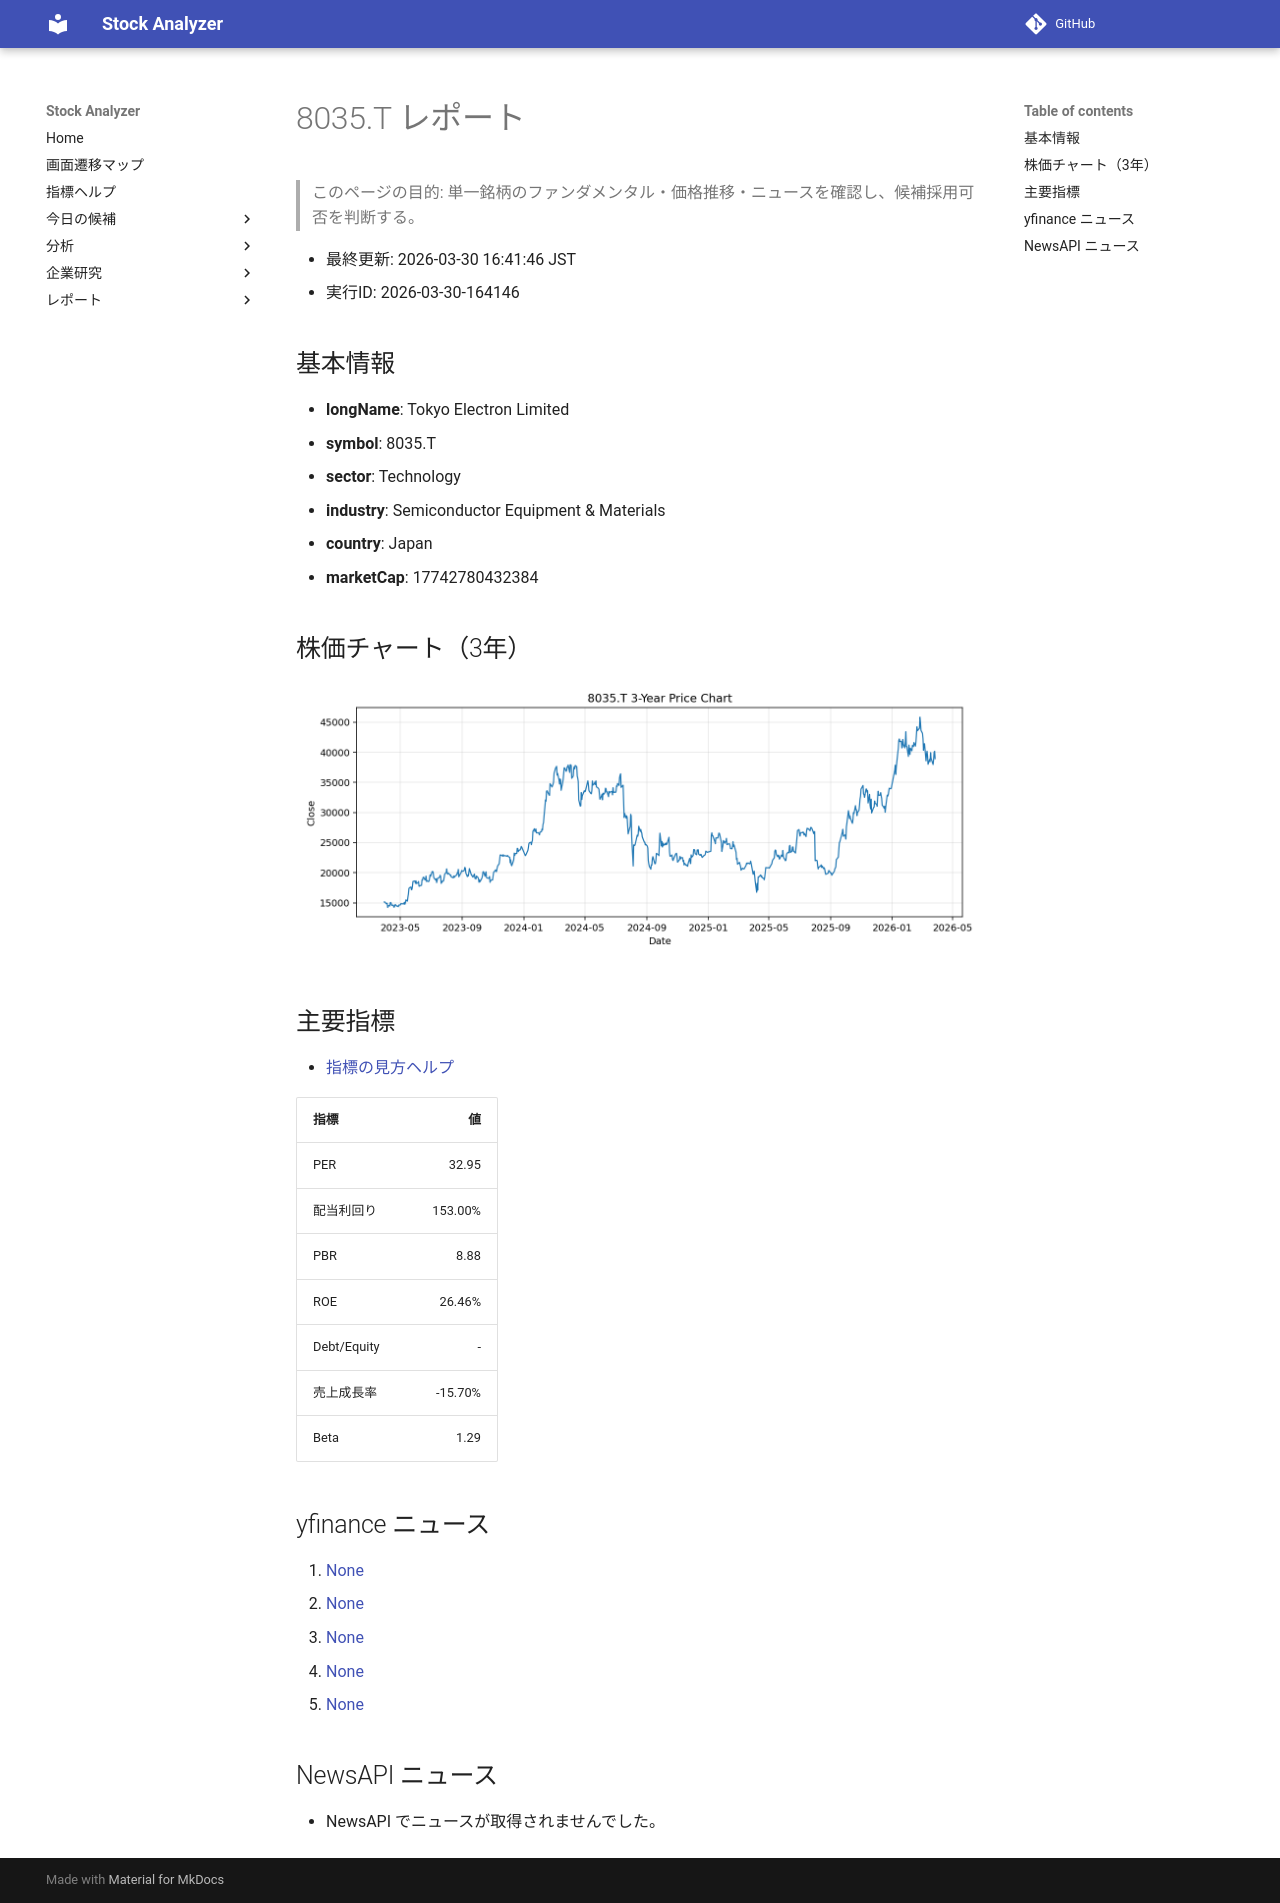

repository: Yumi-note/Making-APP · page: reports/2026-03-30/164146/8035_T/index.html · generator: mkdocs

# 8035.T レポート

> このページの目的: 単一銘柄のファンダメンタル・価格推移・ニュースを確認し、候補採用可否を判断する。

- 最終更新: 2026-03-30 16:41:46 JST
- 実行ID: 2026-03-30-164146

## 基本情報

- **longName**: Tokyo Electron Limited
- **symbol**: 8035.T
- **sector**: Technology
- **industry**: Semiconductor Equipment & Materials
- **country**: Japan
- **marketCap**: 17742780432384

## 株価チャート（3年）

![8035.T 3-year price chart](8035_T_3y.png)

## 主要指標

- [指標の見方ヘルプ](../../../../indicators.md)

| 指標 | 値 |
|---|---:|
| PER | 32.95 |
| 配当利回り | 153.00% |
| PBR | 8.88 |
| ROE | 26.46% |
| Debt/Equity | - |
| 売上成長率 | -15.70% |
| Beta | 1.29 |

## yfinance ニュース

1. [None](None)
2. [None](None)
3. [None](None)
4. [None](None)
5. [None](None)

## NewsAPI ニュース

- NewsAPI でニュースが取得されませんでした。
